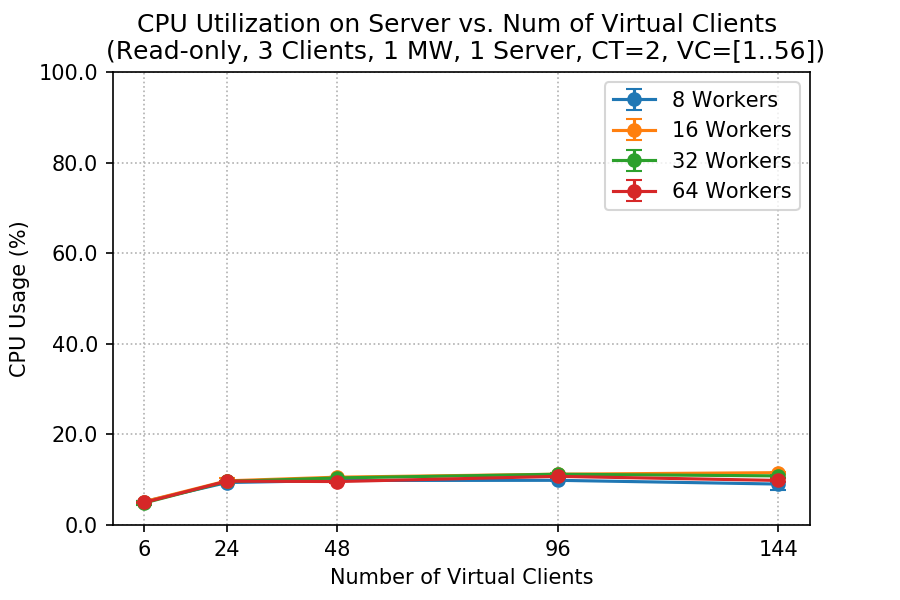

The table this chart was drawn from, first rows:
client, worker, cpu_mean, cpu_std
6, 8, 5.159, 0.1124
6, 16, 5.147, 0.1015
6, 32, 4.865, 0.3451
6, 64, 4.975, 0.1056
24, 8, 9.374, 0.2467
24, 16, 9.751, 0.6403
24, 32, 9.612, 0.06215
24, 64, 9.684, 0.1112
48, 8, 9.829, 0.2684
48, 16, 10.56, 0.06445
48, 32, 10.39, 0.2329
48, 64, 9.593, 0.3933
96, 8, 9.864, 0.1764
96, 16, 11.22, 0.3421
96, 32, 11.2, 0.315
96, 64, 10.73, 0.4336
144, 8, 9.037, 1.349
144, 16, 11.55, 0.09202
144, 32, 10.84, 0.3611
144, 64, 9.836, 0.4317
